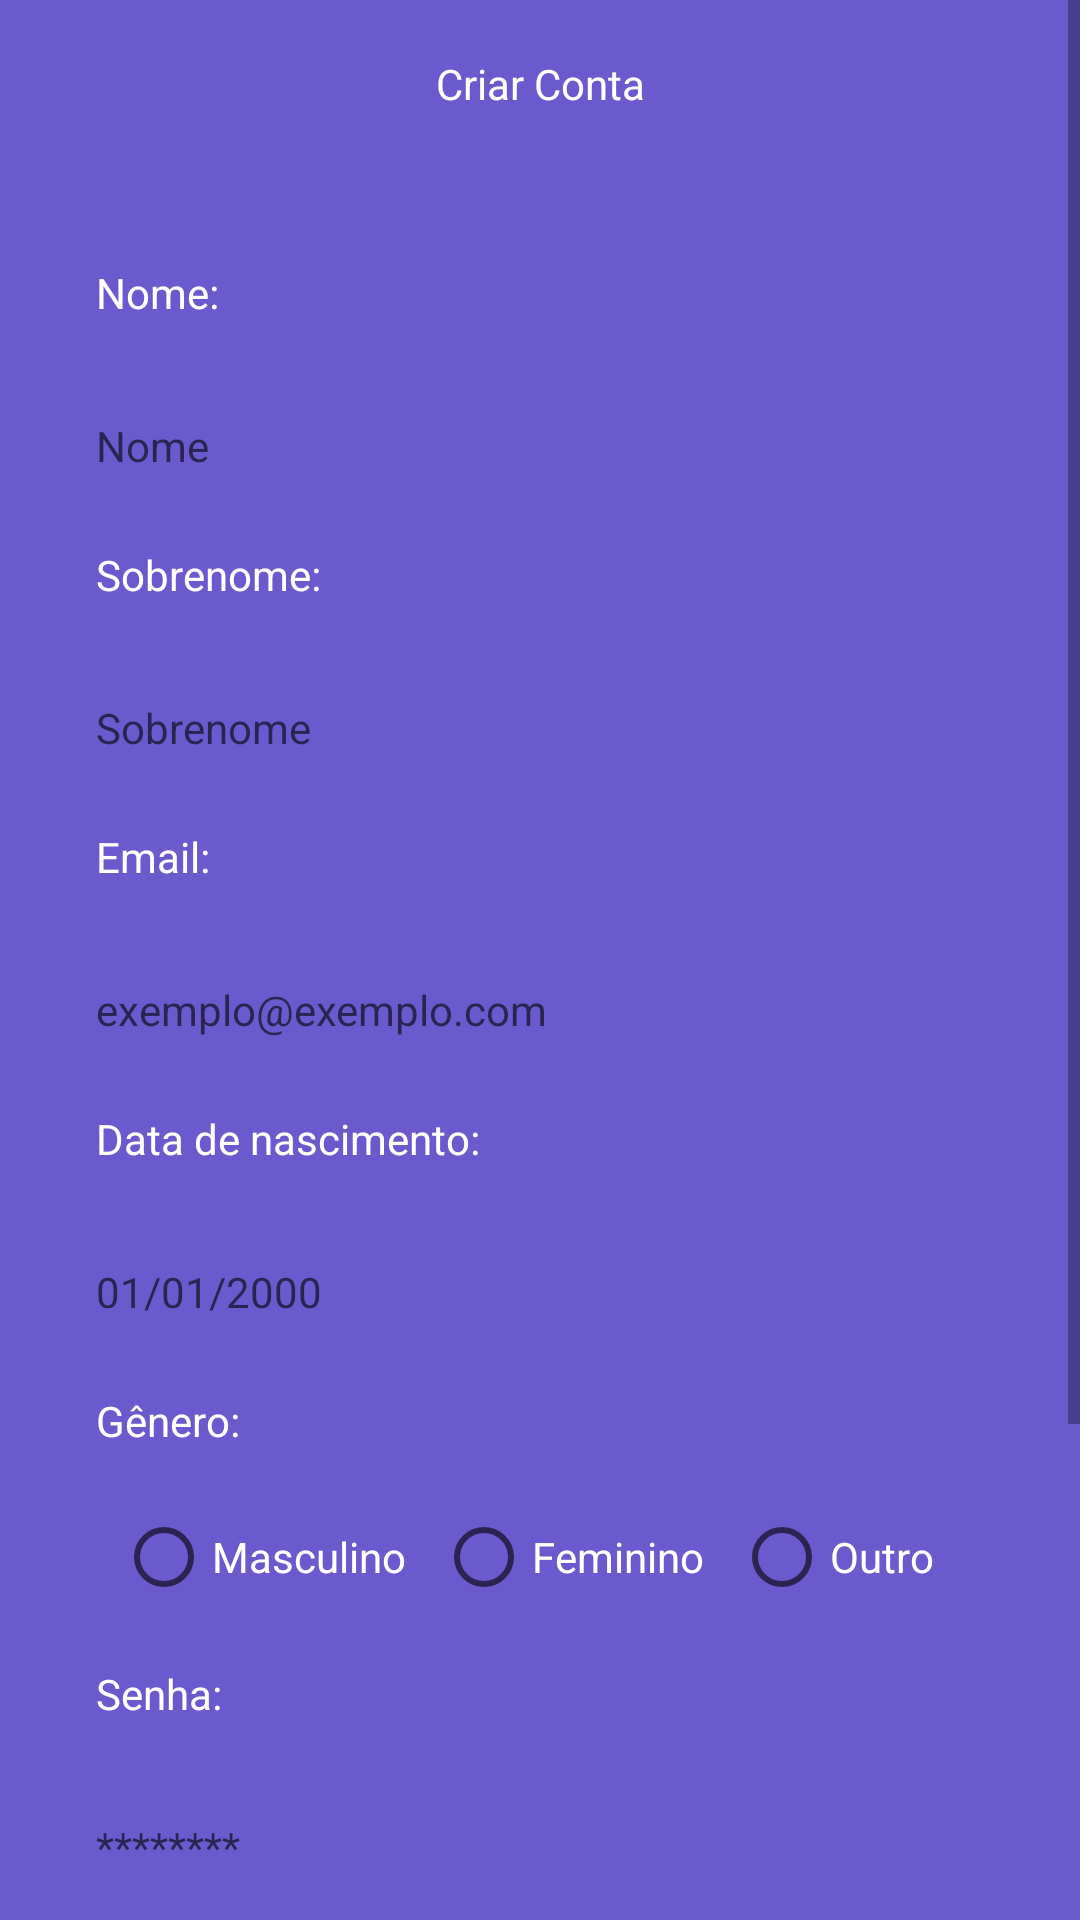

Reconstruct the res/layout file that produces this screen, plus the resources it refers to.
<!-- AndroidManifest.xml: application theme Theme.ArrumaLuna -->
<!-- res/layout/fragment_register.xml -->
<?xml version="1.0" encoding="utf-8"?>
<ScrollView xmlns:android="http://schemas.android.com/apk/res/android"
    xmlns:tools="http://schemas.android.com/tools"
    android:layout_width="match_parent"
    android:layout_height="match_parent"
    android:fillViewport="true"
    xmlns:app="http://schemas.android.com/apk/res-auto"
    tools:context=".ui.auth.RegisterFragment">

    <androidx.constraintlayout.widget.ConstraintLayout
        android:layout_width="match_parent"
        android:layout_height="wrap_content">

    <com.google.android.material.appbar.AppBarLayout
        android:id="@+id/appBarLayout"
        android:layout_width="match_parent"
        android:layout_height="wrap_content"
        app:layout_constraintEnd_toEndOf="parent"
        app:layout_constraintStart_toStartOf="parent"
        app:layout_constraintTop_toTopOf="parent">

        <androidx.appcompat.widget.Toolbar
            android:id="@+id/toolbar"
            android:layout_width="match_parent"
            android:layout_height="wrap_content">

            <TextView
                android:text="@string/register_toolbar_text"
                android:textColor="@color/white"
                android:layout_gravity="center_horizontal"
                android:layout_width="wrap_content"
                android:layout_height="wrap_content" />
        </androidx.appcompat.widget.Toolbar>
    </com.google.android.material.appbar.AppBarLayout>

        <LinearLayout
            android:layout_width="match_parent"
            android:layout_height="wrap_content"
            android:orientation="vertical"
            android:gravity="center"
            android:padding="20dp"
            app:layout_constraintBottom_toBottomOf="parent"
            app:layout_constraintEnd_toEndOf="parent"
            app:layout_constraintStart_toStartOf="parent"
            app:layout_constraintTop_toBottomOf="@+id/appBarLayout">

            <TextView
                android:layout_width="match_parent"
                android:layout_height="wrap_content"
                android:padding="12dp"
                android:text="@string/register_name"
                android:textColor="@color/white"
                android:textSize="14sp" />

            <EditText
                android:id="@+id/editRegisterName"
                android:layout_width="match_parent"
                android:layout_height="wrap_content"
                android:layout_marginTop="8dp"
                android:background="@drawable/bg_edittext"
                android:hint="@string/register_name_hint"
                android:inputType="textPersonName"
                android:padding="12dp"
                android:textSize="14sp" />

            <TextView
                android:layout_width="match_parent"
                android:layout_height="wrap_content"
                android:padding="12dp"
                android:text="@string/register_surname"
                android:textColor="@color/white"
                android:textSize="14sp" />

            <EditText
                android:id="@+id/editRegisterSurname"
                android:layout_width="match_parent"
                android:layout_height="wrap_content"
                android:layout_marginTop="8dp"
                android:background="@drawable/bg_edittext"
                android:hint="@string/register_surname_hint"
                android:inputType="textPersonName"
                android:padding="12dp"
                android:textSize="14sp" />

            <TextView
                android:layout_width="match_parent"
                android:layout_height="wrap_content"
                android:padding="12dp"
                android:text="@string/register_email"
                android:textColor="@color/white"
                android:textSize="14sp" />

            <EditText
                android:id="@+id/editRegisterEmail"
                android:layout_width="match_parent"
                android:layout_height="wrap_content"
                android:layout_marginTop="8dp"
                android:background="@drawable/bg_edittext"
                android:hint="@string/register_email_hint"
                android:inputType="textEmailAddress"
                android:padding="12dp"
                android:textSize="14sp" />

            <TextView
                android:layout_width="match_parent"
                android:layout_height="wrap_content"
                android:padding="12dp"
                android:text="@string/register_birth_date"
                android:textColor="@color/white"
                android:textSize="14sp" />

            <EditText
                android:id="@+id/editRegisterBirthDate"
                android:layout_width="match_parent"
                android:layout_height="wrap_content"
                android:layout_marginTop="8dp"
                android:background="@drawable/bg_edittext"
                android:hint="@string/register_birth_date_hint"
                android:inputType="date"
                android:padding="12dp"
                android:textSize="14sp" />

            <TextView
                android:layout_width="match_parent"
                android:layout_height="wrap_content"
                android:padding="12dp"
                android:text="@string/register_gender"
                android:textColor="@color/white"
                android:textSize="14sp" />

            <RadioGroup
                android:id="@+id/registerGender"
                android:layout_width="match_parent"
                android:layout_height="wrap_content"
                android:gravity="center"
                android:orientation="horizontal">

                <RadioButton
                    android:id="@+id/registerRadioMasc"
                    android:layout_width="wrap_content"
                    android:layout_height="wrap_content"
                    android:layout_marginRight="10dp"
                    android:text="@string/register_gender_masc"
                    android:textColor="@color/white" />

                <RadioButton
                    android:id="@+id/registerRadioFem"
                    android:layout_width="wrap_content"
                    android:layout_height="wrap_content"
                    android:layout_marginRight="10dp"
                    android:text="@string/register_gender_fem"
                    android:textColor="@color/white" />

                <RadioButton
                    android:id="@+id/registerRadioOther"
                    android:layout_width="wrap_content"
                    android:layout_height="wrap_content"
                    android:layout_marginRight="10dp"
                    android:text="@string/register_gender_other"
                    android:textColor="@color/white" />
            </RadioGroup>

            <TextView
                android:layout_width="match_parent"
                android:layout_height="wrap_content"
                android:padding="12dp"
                android:text="@string/register_password"
                android:textColor="@color/white"
                android:textSize="14sp" />

            <EditText
                android:id="@+id/editRegisterPassword"
                android:layout_width="match_parent"
                android:layout_height="wrap_content"
                android:layout_marginTop="8dp"
                android:background="@drawable/bg_edittext"
                android:hint="@string/register_password_hint"
                android:inputType="textPassword"
                android:padding="12dp"
                android:textSize="14sp" />

            <TextView
                android:layout_width="match_parent"
                android:layout_height="wrap_content"
                android:padding="12dp"
                android:text="@string/register_confirm_password"
                android:textColor="@color/white"
                android:textSize="14sp" />

            <EditText
                android:id="@+id/editRegisterConfirmPassword"
                android:layout_width="match_parent"
                android:layout_height="wrap_content"
                android:layout_marginTop="8dp"
                android:background="@drawable/bg_edittext"
                android:hint="@string/register_password_hint"
                android:padding="12dp"
                android:inputType="textPassword"
                android:textSize="14sp" />

            <Button
                android:id="@+id/btnRegisterCreate"
                android:layout_width="match_parent"
                android:layout_height="wrap_content"
                android:layout_marginTop="16dp"
                android:background="@drawable/bg_login_button"
                android:text="@string/register_btn_create"
                android:textAllCaps="false"
                android:textColor="@color/default_color"
                android:textStyle="bold"
                android:textSize="20sp"
                app:backgroundTint="@null" />
            <ProgressBar
                android:id="@+id/progressBar"
                android:layout_width="wrap_content"
                android:layout_height="wrap_content"
                android:visibility="invisible"
                tools:visibility="visible"
                android:indeterminateTint="@color/white"/>
        </LinearLayout>
    </androidx.constraintlayout.widget.ConstraintLayout>
</ScrollView>
<!-- resources referenced by this layout -->
<resources>
  <color name="default_color">#6A5ACD</color>
  <color name="white">#FFFFFFFF</color>
  <!-- drawable bg_login_button (drawable) -->
  <?xml version="1.0" encoding="utf-8"?>
  <shape xmlns:android="http://schemas.android.com/apk/res/android"
      android:shape="rectangle">
      <solid android:color="@color/item_color"/>
      <corners android:radius="5dp"/>
  </shape>
  <string name="register_birth_date">Data de nascimento:</string>
  <string name="register_birth_date_hint">01/01/2000</string>
  <string name="register_btn_create">Criar conta</string>
  <string name="register_confirm_password">Confirme a senha:</string>
  <string name="register_email">Email:</string>
  <string name="register_email_hint">exemplo@exemplo.com</string>
  <string name="register_gender">Gênero:</string>
  <string name="register_gender_fem">Feminino</string>
  <string name="register_gender_masc">Masculino</string>
  <string name="register_gender_other">Outro</string>
  <string name="register_name">Nome:</string>
  <string name="register_name_hint">Nome</string>
  <string name="register_password">Senha:</string>
  <string name="register_password_hint">********</string>
  <string name="register_surname">Sobrenome:</string>
  <string name="register_surname_hint">Sobrenome</string>
  <string name="register_toolbar_text">Criar Conta</string>
  <style name="Theme.ArrumaLuna" parent="Theme.MaterialComponents.DayNight.NoActionBar">
          
          <item name="colorPrimary">@color/default_color</item>
          <item name="colorPrimaryVariant">@color/item_color</item>
          <item name="colorOnPrimary">@color/white</item>
          
          <item name="colorSecondary">@color/teal_200</item>
          <item name="colorSecondaryVariant">@color/teal_700</item>
          <item name="colorOnSecondary">@color/black</item>
          
          <item name="android:statusBarColor" tools:targetApi="l">?attr/colorPrimaryVariant</item>
          
          <item name="android:windowBackground">@color/default_color</item>
      </style>
  <color name="item_color">#FFE449</color>
  <color name="teal_200">#FF03DAC5</color>
  <color name="teal_700">#FF018786</color>
  <color name="black">#FF000000</color>
</resources>
